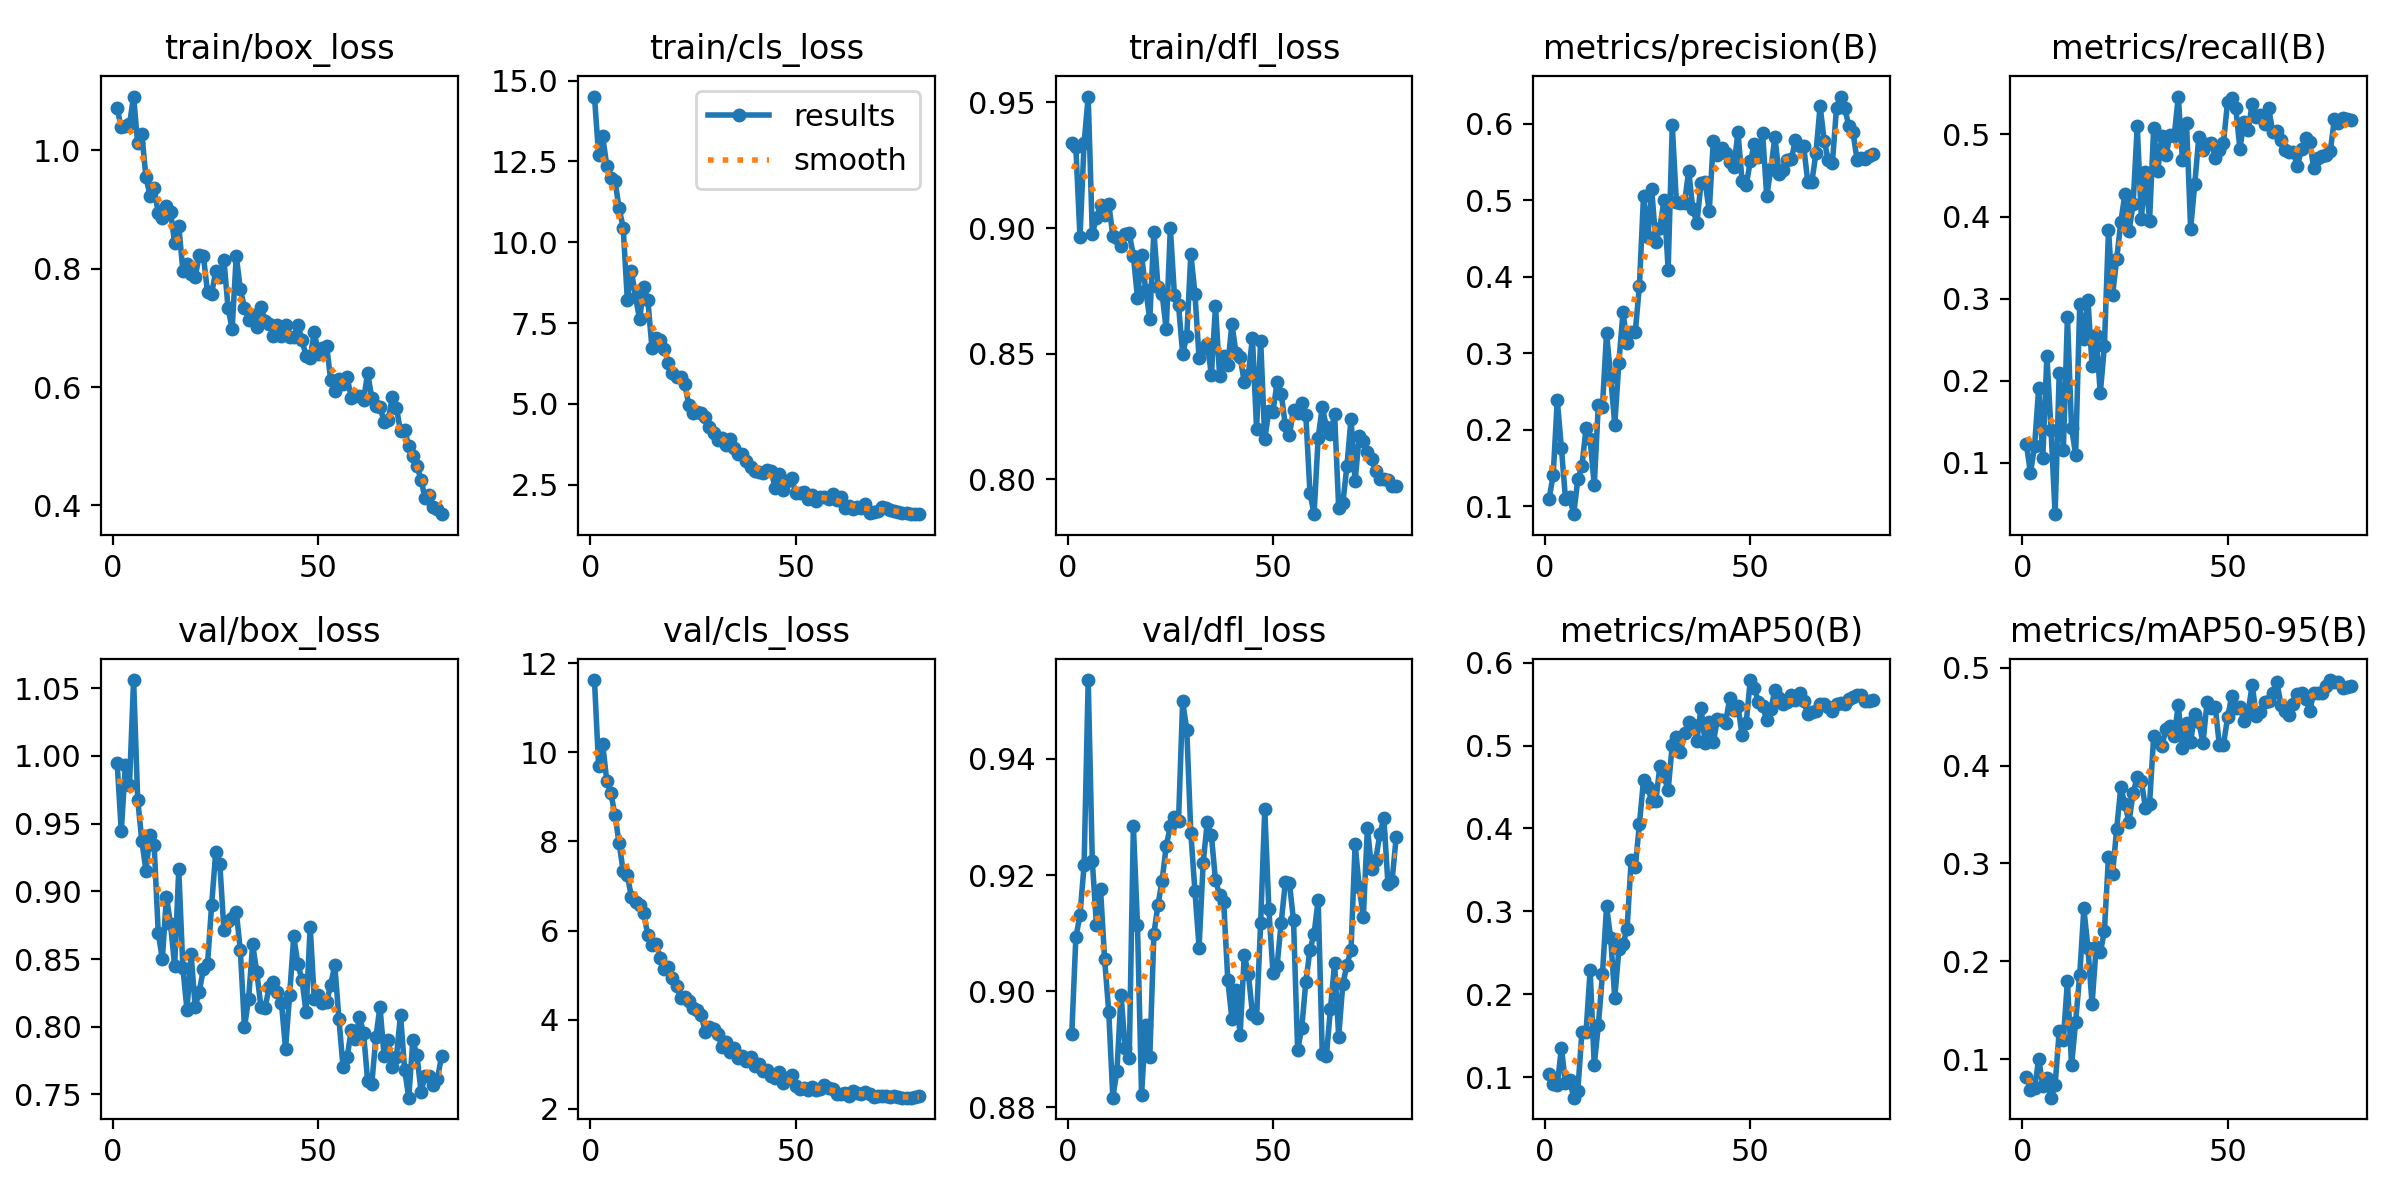

Source data for this figure (header and first rows):
epoch, train/box_loss, train/cls_loss, train/dfl_loss, metrics/precision(B), metrics/recall(B), metrics/mAP50(B), metrics/mAP50-95(B), val/box_loss, val/cls_loss, val/dfl_loss, lr/pg0, lr/pg1, lr/pg2
1, 1.071, 14.5, 0.9339, 0.11, 0.123, 0.1032, 0.08177, 0.9946, 11.62, 0.8927, 0.0002764, 0.0002764, 0.0002764
2, 1.039, 12.71, 0.9321, 0.1404, 0.0875, 0.09183, 0.06865, 0.9445, 9.703, 0.9093, 0.0005472, 0.0005472, 0.0005472
3, 1.042, 13.27, 0.8963, 0.2389, 0.1208, 0.09012, 0.07019, 0.9929, 10.19, 0.9131, 0.0008111, 0.0008111, 0.0008111
4, 1.044, 12.36, 0.9337, 0.1764, 0.1911, 0.1351, 0.1006, 0.9784, 9.356, 0.9217, 0.0008021, 0.0008021, 0.0008021
5, 1.091, 11.99, 0.9524, 0.1097, 0.1061, 0.09295, 0.07285, 1.056, 9.082, 0.9536, 0.0008021, 0.0008021, 0.0008021
6, 1.012, 11.89, 0.8976, 0.1123, 0.2306, 0.09663, 0.08061, 0.9678, 8.587, 0.9225, 0.0007918, 0.0007918, 0.0007918
7, 1.028, 11.06, 0.904, 0.08974, 0.1407, 0.07511, 0.06081, 0.9375, 7.962, 0.9115, 0.0007815, 0.0007815, 0.0007815
8, 0.9558, 10.44, 0.9093, 0.1354, 0.03767, 0.08359, 0.07365, 0.9153, 7.327, 0.9176, 0.0007711, 0.0007711, 0.0007711
9, 0.9232, 8.221, 0.9054, 0.1521, 0.2099, 0.1547, 0.129, 0.9416, 7.252, 0.9055, 0.0007608, 0.0007608, 0.0007608
10, 0.9362, 9.124, 0.9096, 0.2025, 0.1156, 0.1538, 0.1201, 0.9345, 6.747, 0.8965, 0.0007505, 0.0007505, 0.0007505
11, 0.8942, 8.307, 0.897, 0.1878, 0.2776, 0.229, 0.1798, 0.8696, 6.646, 0.8817, 0.0007402, 0.0007402, 0.0007402
12, 0.8863, 7.613, 0.8961, 0.1272, 0.1428, 0.1143, 0.09374, 0.8499, 6.573, 0.8863, 0.0007299, 0.0007299, 0.0007299
13, 0.9054, 8.624, 0.8927, 0.2329, 0.1102, 0.1624, 0.1383, 0.8961, 6.39, 0.8994, 0.0007196, 0.0007196, 0.0007196
14, 0.8966, 8.211, 0.8976, 0.23, 0.2937, 0.2242, 0.1865, 0.8758, 5.895, 0.8902, 0.0007093, 0.0007093, 0.0007093
15, 0.8433, 6.735, 0.8979, 0.3266, 0.2507, 0.3058, 0.2541, 0.8448, 5.682, 0.8885, 0.000699, 0.000699, 0.000699
16, 0.8726, 7.054, 0.889, 0.2694, 0.2984, 0.2681, 0.2138, 0.9161, 5.707, 0.9285, 0.0006887, 0.0006887, 0.0006887
17, 0.7965, 6.985, 0.8723, 0.2067, 0.2183, 0.1954, 0.1563, 0.8436, 5.394, 0.9114, 0.0006784, 0.0006784, 0.0006784
18, 0.8079, 6.706, 0.8891, 0.2877, 0.2552, 0.254, 0.2149, 0.8123, 5.138, 0.8822, 0.0006681, 0.0006681, 0.0006681
19, 0.7904, 6.258, 0.8754, 0.3535, 0.1849, 0.2606, 0.2091, 0.8535, 5.19, 0.8942, 0.0006578, 0.0006578, 0.0006578
20, 0.7862, 5.967, 0.8638, 0.3135, 0.242, 0.2792, 0.2308, 0.8148, 4.934, 0.8887, 0.0006475, 0.0006475, 0.0006475
21, 0.8233, 5.843, 0.8986, 0.3277, 0.3841, 0.362, 0.307, 0.8259, 4.76, 0.9099, 0.0006371, 0.0006371, 0.0006371
22, 0.8209, 5.845, 0.8765, 0.3278, 0.305, 0.3539, 0.2896, 0.8428, 4.496, 0.9149, 0.0006268, 0.0006268, 0.0006268
23, 0.761, 5.613, 0.8738, 0.3883, 0.3485, 0.4051, 0.3357, 0.8463, 4.513, 0.9191, 0.0006165, 0.0006165, 0.0006165
24, 0.7577, 4.958, 0.8597, 0.5052, 0.3933, 0.4585, 0.3779, 0.8897, 4.428, 0.925, 0.0006062, 0.0006062, 0.0006062
25, 0.7958, 4.715, 0.9, 0.4512, 0.4275, 0.4499, 0.3603, 0.9289, 4.259, 0.9284, 0.0005959, 0.0005959, 0.0005959
26, 0.7864, 4.765, 0.8734, 0.5139, 0.3825, 0.433, 0.3425, 0.9203, 4.219, 0.93, 0.0005856, 0.0005856, 0.0005856
27, 0.8151, 4.731, 0.8692, 0.445, 0.4152, 0.4333, 0.3722, 0.8715, 4.104, 0.9294, 0.0005753, 0.0005753, 0.0005753
28, 0.7334, 4.589, 0.85, 0.4641, 0.5102, 0.4759, 0.3882, 0.8779, 3.717, 0.9499, 0.000565, 0.000565, 0.000565
29, 0.6985, 4.289, 0.8569, 0.5005, 0.3975, 0.4629, 0.3842, 0.8802, 3.837, 0.9451, 0.0005547, 0.0005547, 0.0005547
30, 0.8219, 4.108, 0.8897, 0.4091, 0.4544, 0.4464, 0.357, 0.885, 3.795, 0.9272, 0.0005444, 0.0005444, 0.0005444
31, 0.7652, 3.873, 0.8738, 0.5979, 0.395, 0.5007, 0.3608, 0.8564, 3.689, 0.9172, 0.0005341, 0.0005341, 0.0005341
32, 0.734, 3.95, 0.8482, 0.4977, 0.5077, 0.5102, 0.4298, 0.7995, 3.4, 0.9075, 0.0005238, 0.0005238, 0.0005238
33, 0.7139, 3.718, 0.8521, 0.4958, 0.4553, 0.4928, 0.4243, 0.8206, 3.496, 0.9221, 0.0005134, 0.0005134, 0.0005134
34, 0.7221, 3.912, 0.854, 0.4967, 0.4986, 0.5153, 0.4204, 0.8607, 3.287, 0.9292, 0.0005031, 0.0005031, 0.0005031
35, 0.701, 3.647, 0.8414, 0.5384, 0.4745, 0.5283, 0.4369, 0.8402, 3.36, 0.9268, 0.0004928, 0.0004928, 0.0004928
36, 0.736, 3.448, 0.869, 0.4886, 0.4993, 0.5246, 0.4406, 0.8149, 3.14, 0.9191, 0.0004825, 0.0004825, 0.0004825
37, 0.7123, 3.467, 0.841, 0.4702, 0.498, 0.5057, 0.4305, 0.8139, 3.188, 0.9166, 0.0004722, 0.0004722, 0.0004722
38, 0.7064, 3.239, 0.8491, 0.5222, 0.5461, 0.5454, 0.4618, 0.8292, 3.072, 0.9153, 0.0004619, 0.0004619, 0.0004619
39, 0.6868, 3.039, 0.8454, 0.5237, 0.4687, 0.5037, 0.4176, 0.833, 3.159, 0.9019, 0.0004516, 0.0004516, 0.0004516
40, 0.7045, 2.917, 0.8617, 0.4855, 0.514, 0.5281, 0.4434, 0.8255, 2.956, 0.8952, 0.0004413, 0.0004413, 0.0004413
41, 0.6867, 2.891, 0.8502, 0.5777, 0.3849, 0.504, 0.4243, 0.8177, 3.019, 0.9002, 0.000431, 0.000431, 0.000431
42, 0.7048, 2.881, 0.8487, 0.5586, 0.4392, 0.5322, 0.453, 0.7838, 2.861, 0.8925, 0.0004207, 0.0004207, 0.0004207
43, 0.6846, 2.951, 0.8386, 0.5685, 0.4969, 0.5306, 0.4445, 0.8236, 2.876, 0.9062, 0.0004104, 0.0004104, 0.0004104
44, 0.6843, 2.941, 0.8416, 0.5617, 0.4815, 0.5278, 0.4228, 0.8667, 2.73, 0.903, 0.0004, 0.0004, 0.0004
45, 0.7048, 2.407, 0.8563, 0.5501, 0.4877, 0.5578, 0.4645, 0.8463, 2.697, 0.8961, 0.0003897, 0.0003897, 0.0003897
46, 0.6799, 2.829, 0.8201, 0.543, 0.49, 0.5426, 0.4589, 0.8347, 2.839, 0.8954, 0.0003794, 0.0003794, 0.0003794
47, 0.6524, 2.334, 0.8552, 0.5889, 0.4718, 0.5482, 0.4595, 0.8106, 2.583, 0.9118, 0.0003691, 0.0003691, 0.0003691
48, 0.649, 2.606, 0.8159, 0.5246, 0.4814, 0.5123, 0.4209, 0.8738, 2.696, 0.9314, 0.0003588, 0.0003588, 0.0003588
49, 0.6932, 2.727, 0.8273, 0.5194, 0.49, 0.5273, 0.4215, 0.8205, 2.769, 0.9141, 0.0003485, 0.0003485, 0.0003485
50, 0.6561, 2.248, 0.8269, 0.5504, 0.5398, 0.5791, 0.4491, 0.8236, 2.508, 0.9031, 0.0003382, 0.0003382, 0.0003382
51, 0.6665, 2.236, 0.8386, 0.573, 0.5441, 0.5695, 0.4707, 0.8175, 2.45, 0.9044, 0.0003279, 0.0003279, 0.0003279
52, 0.67, 2.279, 0.834, 0.5558, 0.5318, 0.5522, 0.4593, 0.818, 2.465, 0.9118, 0.0003176, 0.0003176, 0.0003176
53, 0.6118, 2.075, 0.8215, 0.5876, 0.4827, 0.5479, 0.4593, 0.8311, 2.423, 0.9187, 0.0003073, 0.0003073, 0.0003073
54, 0.5938, 2.173, 0.8175, 0.5055, 0.515, 0.531, 0.4454, 0.8454, 2.501, 0.9186, 0.000297, 0.000297, 0.000297
55, 0.6144, 2.001, 0.8277, 0.5404, 0.5051, 0.5443, 0.455, 0.8058, 2.429, 0.9122, 0.0002867, 0.0002867, 0.0002867
56, 0.6046, 2.138, 0.8264, 0.5827, 0.5374, 0.5668, 0.4822, 0.7703, 2.443, 0.8899, 0.0002764, 0.0002764, 0.0002764
57, 0.6166, 2.128, 0.8302, 0.5335, 0.521, 0.5571, 0.4506, 0.7774, 2.539, 0.8937, 0.000266, 0.000266, 0.000266
58, 0.5822, 2.053, 0.8255, 0.539, 0.5239, 0.5502, 0.4546, 0.7976, 2.474, 0.9016, 0.0002557, 0.0002557, 0.0002557
59, 0.5843, 2.205, 0.7946, 0.5523, 0.5125, 0.5526, 0.4645, 0.7907, 2.443, 0.9071, 0.0002454, 0.0002454, 0.0002454
60, 0.5849, 2.038, 0.7861, 0.5531, 0.5318, 0.5609, 0.4663, 0.8073, 2.337, 0.9099, 0.0002351, 0.0002351, 0.0002351
... 20 more rows
